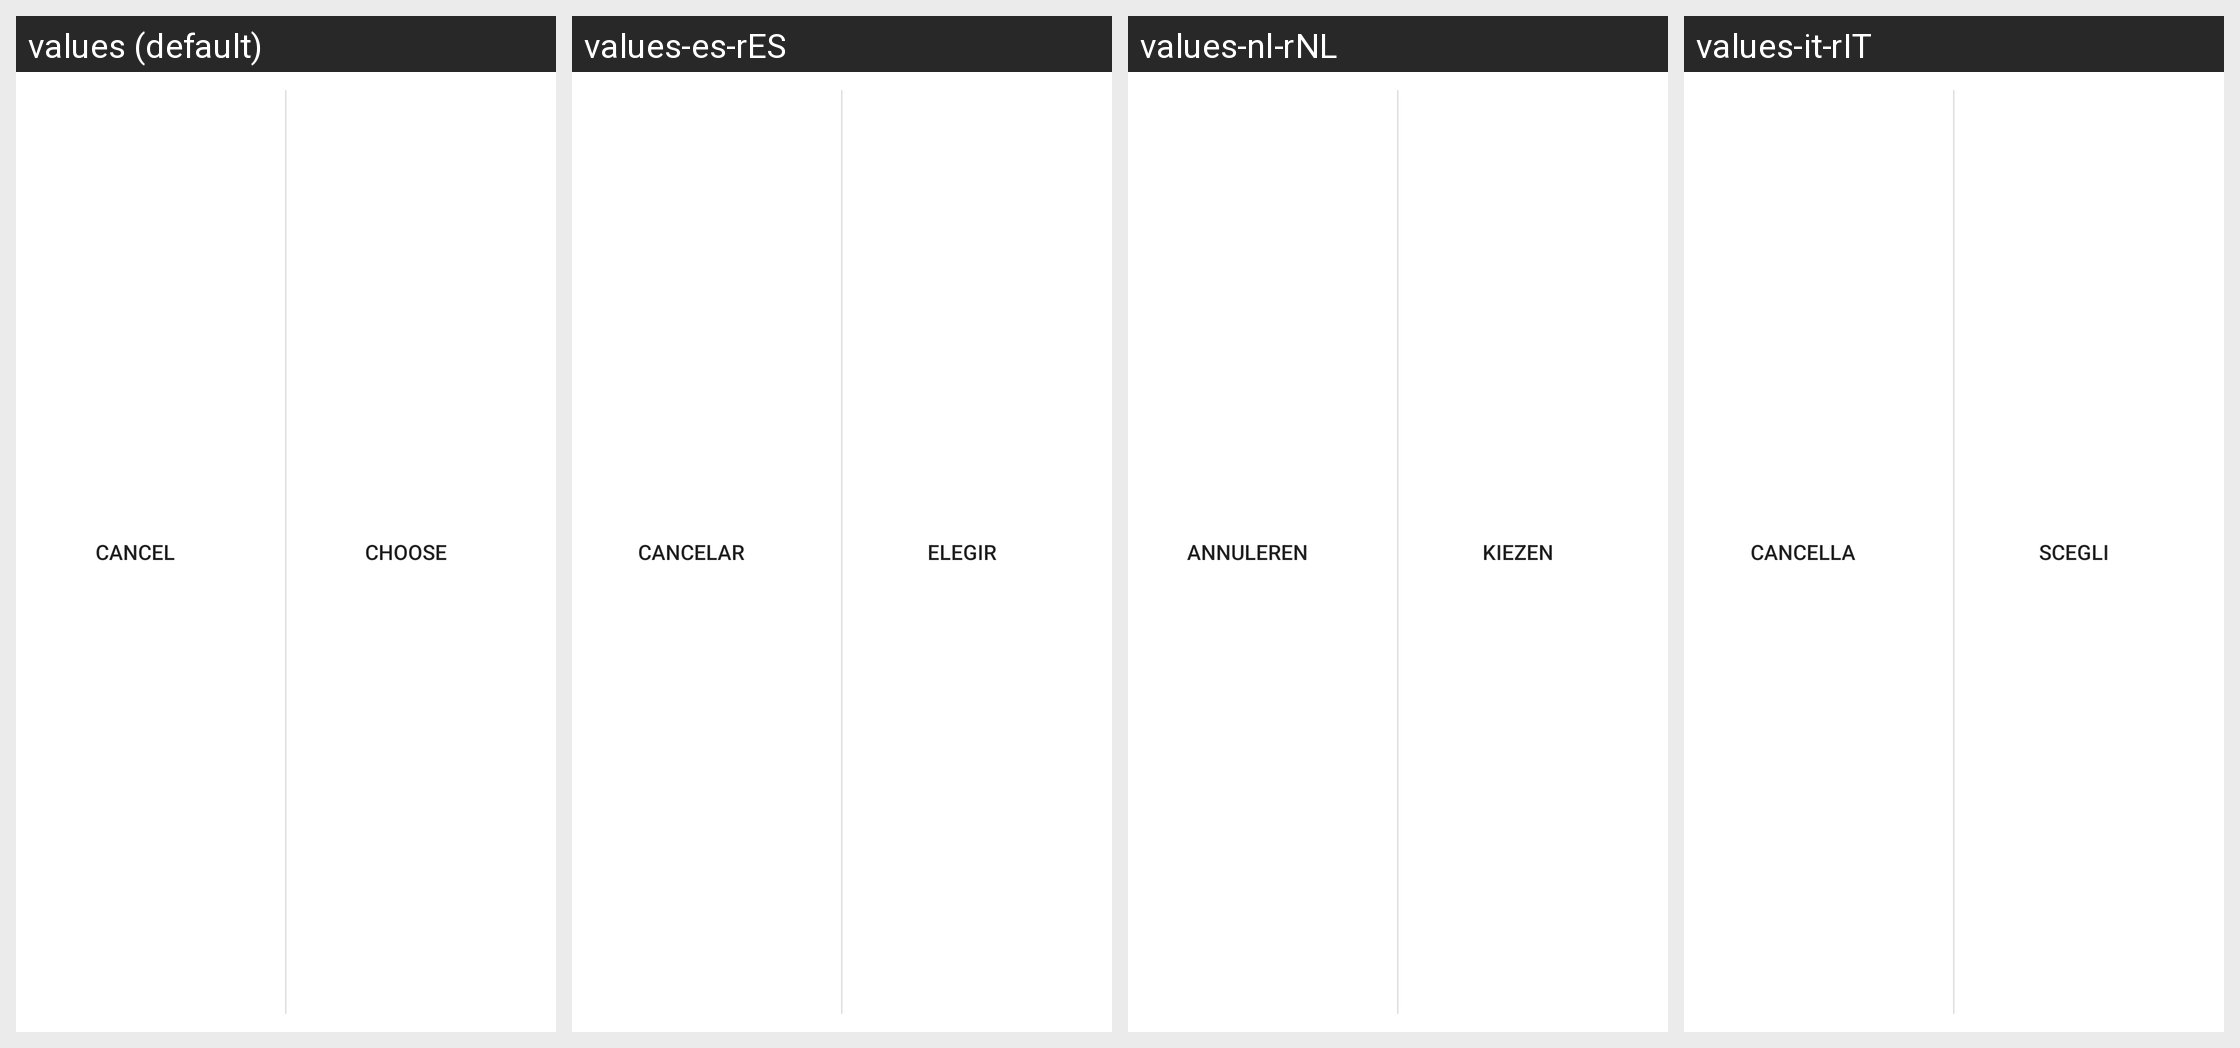

For this localized Android screen grid, give each drawn string resource with its value in every locale shown.
Android screen res/layout/fragment_folder_pick.xml rendered under 4 locales, left to right: values (default), values-es-rES, values-nl-rNL, values-it-rIT. Device: Nexus 5 (rendered at 1080×1920; each locale shown at half size, 540×960, under a caption strip naming it); theme Chan.Theme.
Other locales in the repository, not shown: values-br-rBR, values-de, values-de-rDE, values-en-rUS, values-eo-rUY, values-fr, values-fr-rFR, values-in-rID, values-ja-rJP, values-ko-rKR, values-nb-rNO, values-pt-rBR, values-pt-rPT, values-ru-rRU, values-uk-rUA, values-zh-rCN, values-zh-rTW.
Strings drawn on this screen, with the default value and each locale's value (text and hints the layout hard-codes, and strings that could not be matched under every locale, appear in the picture but are not listed):

cancel
  values: Cancel
  values-es-rES: Cancelar
  values-nl-rNL: Annuleren
  values-it-rIT: Cancella

setting_folder_pick_ok
  values: Choose
  values-es-rES: Elegir
  values-nl-rNL: Kiezen
  values-it-rIT: Scegli
